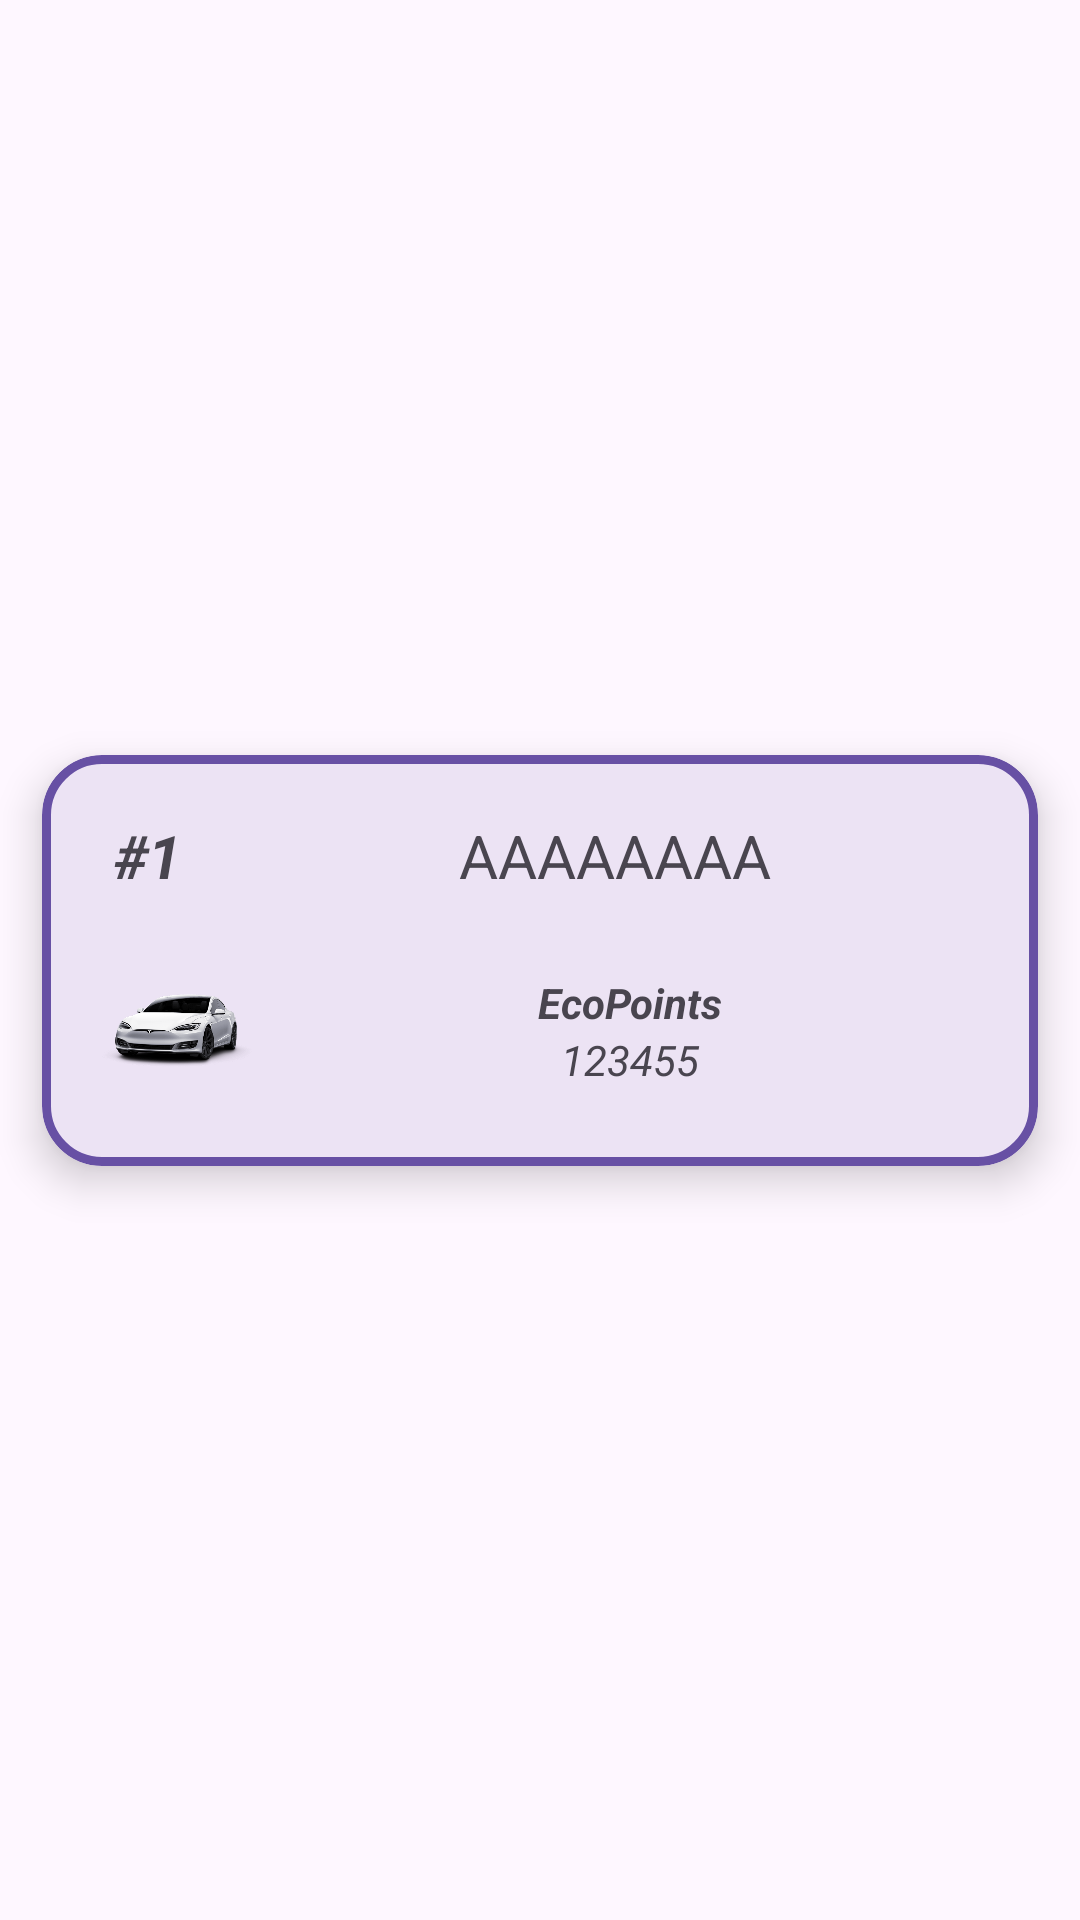

Here is an Android app screen rendered from its layout file. Give the layout XML and the strings, colors and styles it references.
<!-- AndroidManifest.xml: application theme AppTheme -->
<!-- res/layout/ranking_item_layout.xml -->
<?xml version="1.0" encoding="utf-8"?>
<androidx.constraintlayout.widget.ConstraintLayout xmlns:android="http://schemas.android.com/apk/res/android"
    xmlns:app="http://schemas.android.com/apk/res-auto"
    android:layout_width="match_parent"
    android:layout_height="wrap_content">

    <com.google.android.material.card.MaterialCardView
        android:id="@+id/rank_card_view"
        android:layout_width="match_parent"
        android:layout_height="wrap_content"
        app:cardCornerRadius="20dp"
        app:cardElevation="8dp"
        app:cardUseCompatPadding="true"
        app:layout_constraintBottom_toBottomOf="parent"
        app:layout_constraintEnd_toEndOf="parent"
        app:layout_constraintStart_toStartOf="parent"
        app:layout_constraintTop_toTopOf="parent"
        app:strokeColor="?colorPrimary"
        app:strokeWidth="3dp">

        <androidx.constraintlayout.widget.ConstraintLayout
            android:layout_width="match_parent"
            android:layout_height="match_parent">

            <ImageView
                android:id="@+id/circle_image_view"
                android:layout_width="50dp"
                android:layout_height="50dp"
                android:layout_margin="20dp"
                android:src="@drawable/tesla"
                app:layout_constraintBottom_toBottomOf="parent"
                app:layout_constraintStart_toStartOf="parent"
                app:layout_constraintTop_toBottomOf="@+id/rank_name" />

            <com.google.android.material.textview.MaterialTextView
                android:id="@+id/rank_pos"
                android:layout_width="wrap_content"
                android:layout_height="wrap_content"
                android:gravity="center"
                android:text="#1"
                android:textSize="20sp"
                android:textStyle="bold|italic"
                app:fontFamily="@font/poppins"
                app:layout_constraintBottom_toBottomOf="@+id/rank_name"
                app:layout_constraintEnd_toStartOf="@+id/rank_name"
                app:layout_constraintStart_toStartOf="parent"
                app:layout_constraintTop_toTopOf="@+id/rank_name" />

            <com.google.android.material.textview.MaterialTextView
                android:id="@+id/rank_name"
                android:layout_width="0dp"
                android:layout_height="wrap_content"
                android:layout_marginTop="20dp"
                android:layout_marginEnd="20dp"
                android:layout_weight="1"
                android:gravity="center"
                android:text="AAAAAAAA"
                android:textSize="20sp"
                app:fontFamily="@font/poppins"
                app:layout_constraintEnd_toEndOf="parent"
                app:layout_constraintStart_toEndOf="@+id/circle_image_view"
                app:layout_constraintTop_toTopOf="parent"
                app:layout_constraintVertical_bias="0"/>

            <LinearLayout
                android:id="@+id/linearLayout"
                android:layout_width="wrap_content"
                android:layout_height="wrap_content"
                android:layout_marginEnd="10dp"
                android:layout_weight="1"
                android:orientation="vertical"
                app:layout_constraintBottom_toBottomOf="@+id/circle_image_view"
                app:layout_constraintEnd_toEndOf="parent"
                app:layout_constraintStart_toEndOf="@+id/circle_image_view"
                app:layout_constraintTop_toTopOf="@+id/circle_image_view">


                <com.google.android.material.textview.MaterialTextView
                    android:layout_width="match_parent"
                    android:layout_height="wrap_content"
                    android:gravity="center"
                    android:text="EcoPoints"
                    android:textStyle="bold|italic"
                    app:fontFamily="@font/poppins" />

                <com.google.android.material.textview.MaterialTextView
                    android:id="@+id/rank_point"
                    android:layout_width="match_parent"
                    android:layout_height="wrap_content"
                    android:layout_weight="1"
                    android:gravity="center"
                    android:text="123455"
                    android:textStyle="italic"
                    app:fontFamily="@font/poppins" />
            </LinearLayout>

        </androidx.constraintlayout.widget.ConstraintLayout>

    </com.google.android.material.card.MaterialCardView>

</androidx.constraintlayout.widget.ConstraintLayout>
<!-- resources referenced by this layout -->
<resources>
  <!-- drawable tesla: png bitmap (drawable, 75692 bytes) -->
  <style name="AppTheme" parent="Theme.Material3.DayNight.NoActionBar">
          <item name="bottom_sheet_pillowColor">@color/pillow_light</item>
          <item name="bottom_sheet_textColor">@color/bs_text_light</item>
          <item name="bottom_sheet_background">@color/background_light</item>
          <item name="android:statusBarColor" tools:targetApi="l">?android:colorBackground</item>
          <item name="android:windowLightStatusBar">?attr/isLightTheme</item>
          <item name="fontFamily">@font/poppins</item>
          <item name="tabStyle">@style/TabStyle</item>
          <item name="fogliaColor">@color/black</item>
      </style>
  <color name="pillow_light">#D1D1D1</color>
  <color name="bs_text_light">#49454F</color>
  <color name="background_light">#FFFBFE</color>
  <style name="TabStyle" parent="Widget.MaterialComponents.TabLayout">
          <item name="tabTextAppearance">@style/TabTextAppearance</item>
          <item name="tabTextColor">?attr/colorOnSurface</item>
          <item name="tabSelectedTextColor">?attr/colorOnPrimary</item>
          <item name="tabBackground">@drawable/tab_selector</item>
          <item name="tabIndicator">@drawable/tab_selected</item>
          <item name="tabIndicatorColor">?attr/colorPrimary</item>
          <item name="tabMode">scrollable</item>
          <item name="tabGravity">center</item>
          <item name="tabIndicatorGravity">stretch</item>
          <item name="tabPaddingStart">16dp</item>
          <item name="tabPaddingEnd">16dp</item>
          <item name="tabIndicatorHeight">0dp</item>
          <item name="tabRippleColor">@null</item>
      </style>
  <color name="black">#FF000000</color>
  <style name="TabTextAppearance" parent="TextAppearance.Design.Tab">
          <item name="android:textSize">14sp</item>
          <item name="android:textStyle">bold</item>
          <item name="android:fontFamily">@font/poppins</item>
          <item name="textAllCaps">false</item>
          <item name="android:textAllCaps">false</item>
      </style>
  <!-- drawable tab_selector (drawable) -->
  <?xml version="1.0" encoding="utf-8"?>
  <selector xmlns:android="http://schemas.android.com/apk/res/android">
  
      
      <item
          android:drawable="@drawable/tab_selected"
          android:state_selected="true"/>
  
      
      <item
          android:drawable="@drawable/tab_background"
          android:state_selected="false"/>
  
  </selector>
  <!-- drawable tab_selected (drawable) -->
  <?xml version="1.0" encoding="utf-8"?>
  <shape
      android:shape="rectangle"
      xmlns:android="http://schemas.android.com/apk/res/android">
  
      <corners android:radius="25dp"/>
      <solid
          android:color="?attr/colorPrimary"/>
  </shape>
</resources>
